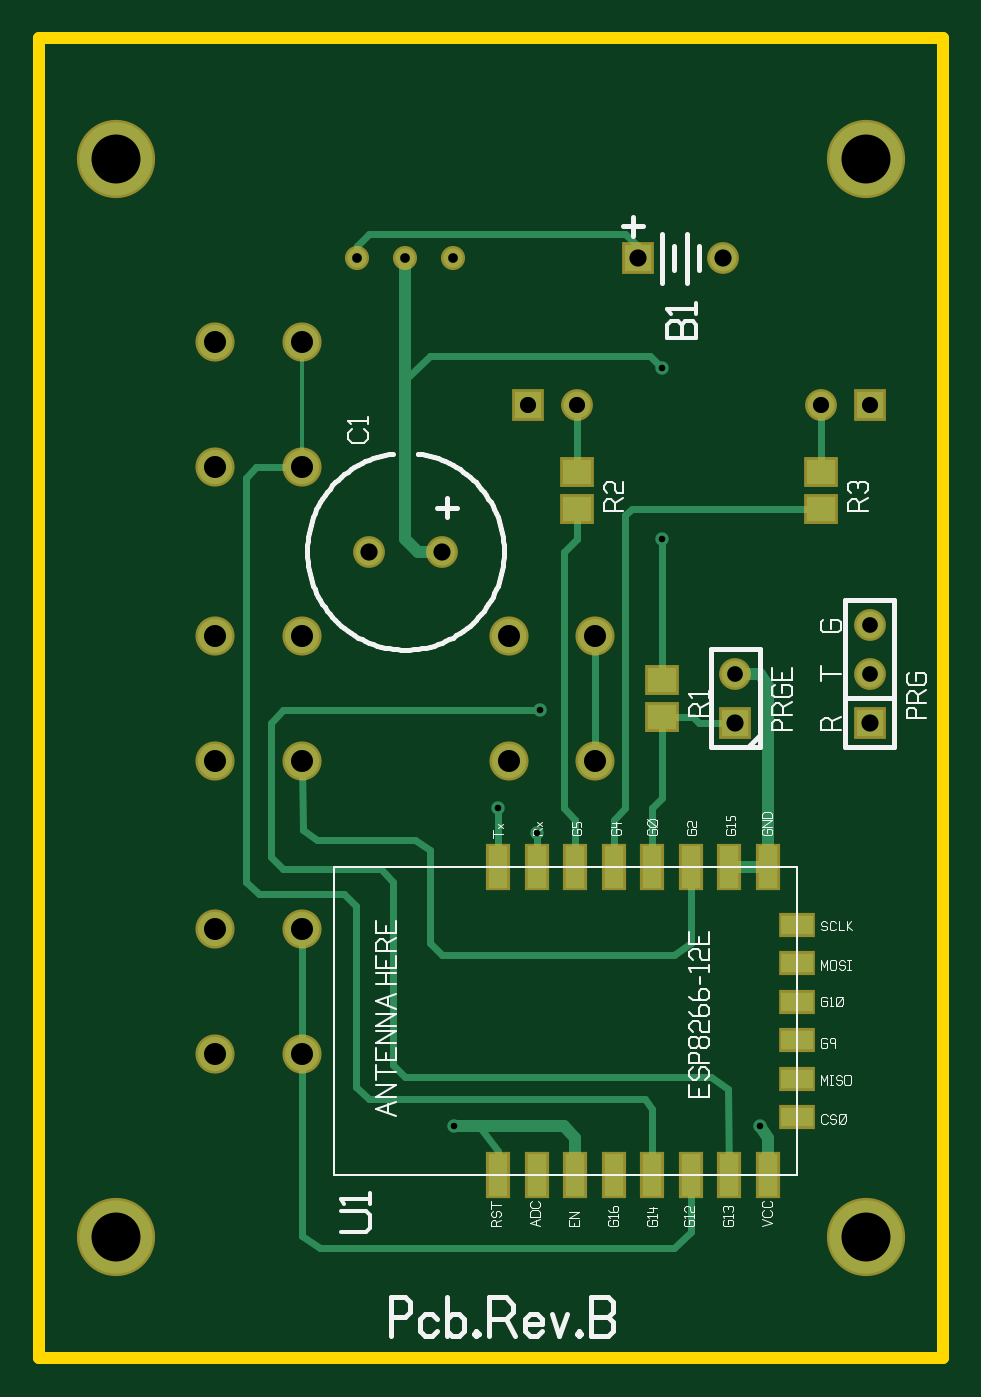
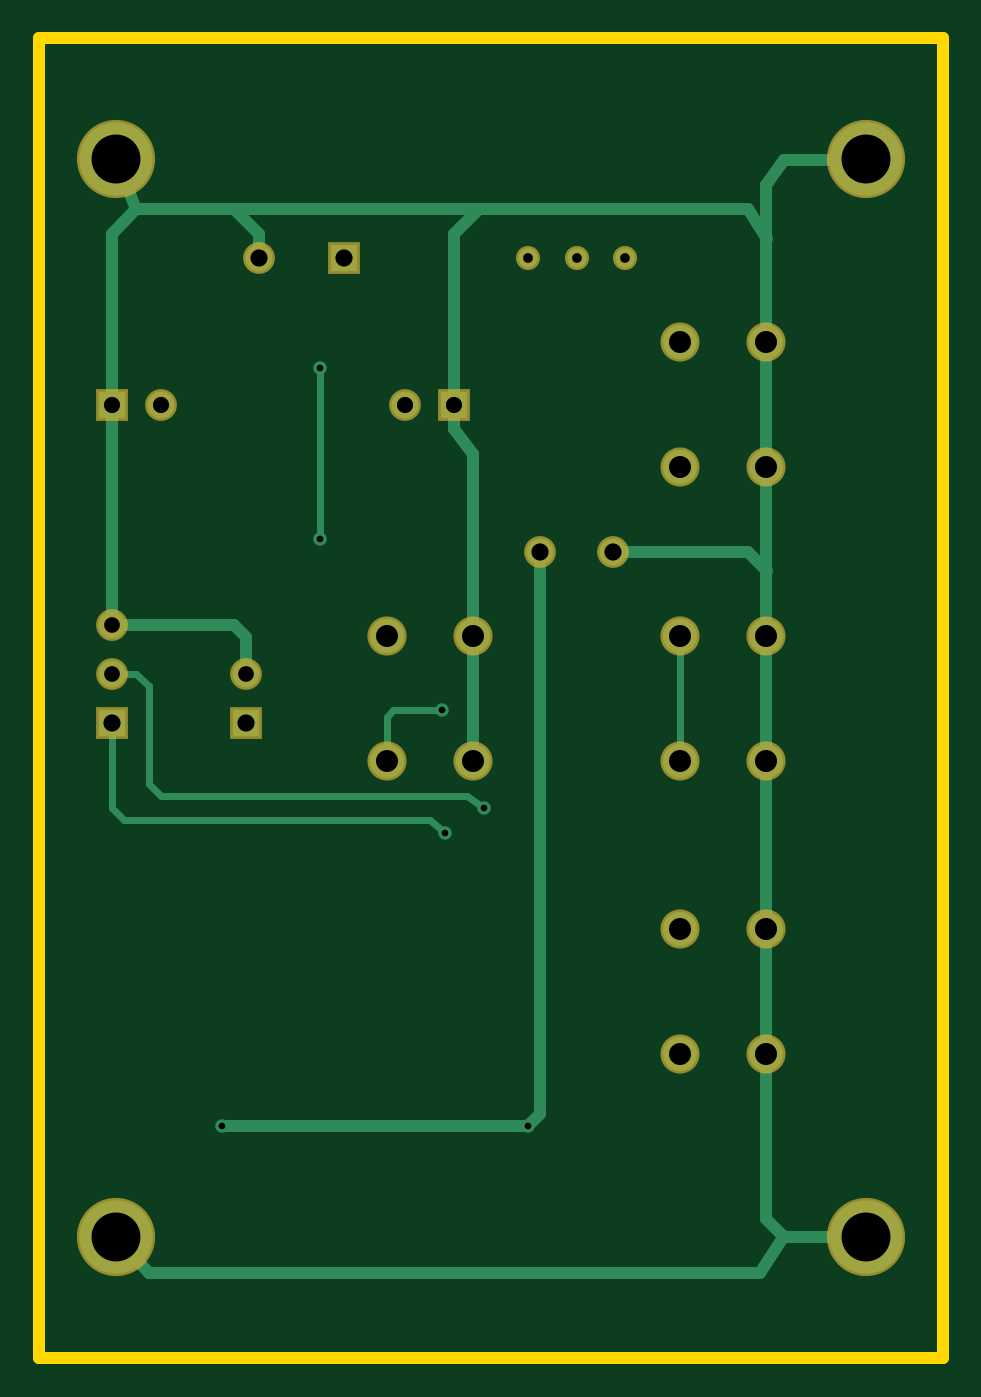
Circuit board: 8 layer files. Board 47.0 x 68.6 mm.
- drill: drill.txt (771 bytes)
- top_copper: l1m.gtl (4790 bytes)
- bottom_copper: l2m.gbl (3542 bytes)
- outline: outline.gko (898 bytes)
- top_mask: sm1.gts (2010 bytes)
- bottom_mask: sm2.gbs (1518 bytes)
- paste: sp1.gtp (1313 bytes)
- top_silk: ss1.gto (33561 bytes)

=== drill: drill.txt ===
M48
M72, LZ
T1C0.1000
T2C0.0350
T3C0.0320
T4C0.0450
T5C0.0330
T6C0.0330
T7C0.0197
T8C0.0135
%
T1
X0.1575Y0.2475
X1.6925Y0.2475
X0.1575Y2.4525
X1.6925Y2.4525
T2
X1.4250Y1.3000
X1.7000Y1.3000
X1.2250Y2.2500
X1.4000Y2.2500
X0.8250Y1.6500
X0.6750Y1.6500
T3
X1.4250Y1.4000
X1.7000Y1.4000
X1.7000Y1.5000
T4
X0.5386Y1.8220
X0.5386Y2.0780
X0.3616Y1.8220
X0.3616Y2.0780
X0.5386Y0.6220
X0.5386Y0.8780
X0.3616Y0.6220
X0.3616Y0.8780
X1.1386Y1.2220
X1.1386Y1.4780
X0.9616Y1.2220
X0.9616Y1.4780
X0.5386Y1.2220
X0.5386Y1.4780
X0.3616Y1.2220
X0.3616Y1.4780
T5
X1.0000Y1.9500
X1.7000Y1.9500
T6
X1.1000Y1.9500
X1.6000Y1.9500
T7
X0.8484Y2.2500
X0.7500Y2.2500
X0.6516Y2.2500
T8
X1.2750Y1.6750
X1.2750Y2.0250
X0.8500Y0.4750
X1.4750Y0.4750
X1.0185Y1.0750
X0.9398Y1.1250
X1.0250Y1.3250
T00
M30

=== top_copper: l1m.gtl ===
G04 -- Generated By PCBWeb Designer*
%FSLAX24Y24*%
%MOIN*%
%OFA0B0*%
%SFA1.0B1.0*%
%AMROTRECT*21,1,$1,$2,0,0,$3*%
%AMROTOBLONG*1,1,$7,$1,$2*1,1,$7,$3,$4*21,1,$5,$6,0,0,$8*%
%ADD10C,0.025*%
%ADD11C,0.15*%
%ADD12C,0.1*%
%ADD13C,0.16*%
%ADD14C,0.005*%
%ADD15R,0.065X0.0394*%
%ADD16R,0.075X0.0494*%
%ADD17C,0.021*%
%ADD18R,0.0394X0.0866*%
%ADD19R,0.0494X0.0966*%
%ADD20C,0.002*%
%ADD21C,0.018*%
%ADD22C,0.008*%
%ADD23C,0.024*%
%ADD24R,0.055X0.055*%
%ADD25C,0.035*%
%ADD26R,0.065X0.065*%
%ADD27C,0.055*%
%ADD28C,0.032*%
%ADD29C,0.065*%
%ADD30C,0.01*%
%ADD31R,0.0591X0.0512*%
%ADD32R,0.0691X0.0612*%
%ADD33C,0.07*%
%ADD34C,0.045*%
%ADD35C,0.08*%
%ADD36C,0.033*%
%ADD37C,0.033*%
%ADD38C,0.026*%
%ADD39C,0.0394*%
%ADD40C,0.0197*%
%ADD41C,0.0494*%
%ADD42C,0.0059*%
%ADD43C,0.015*%
%ADD44C,0.0275*%
%ADD45C,0.0*%
G01*
%LNSTD*%
%LPD*%
G54D11*
X1575Y2475D03*
X16925Y2475D03*
X1575Y24525D03*
X16925Y24525D03*
G54D15*
X15500Y4931D03*
X15500Y5718D03*
X15500Y6506D03*
X15500Y7293D03*
X15500Y8081D03*
X15500Y8868D03*
G54D18*
X14910Y3750D03*
X9398Y3750D03*
X10185Y3750D03*
X10972Y3750D03*
X11760Y3750D03*
X12547Y3750D03*
X13335Y3750D03*
X14122Y3750D03*
X14910Y10050D03*
X14122Y10050D03*
X13335Y10050D03*
X12547Y10050D03*
X11760Y10050D03*
X10972Y10050D03*
X10185Y10050D03*
X9398Y10050D03*
G54D24*
X14250Y13000D03*
G54D27*
X14250Y14000D03*
G54D31*
X12750Y13126D03*
X12750Y13874D03*
G54D24*
X17000Y13000D03*
G54D27*
X17000Y14000D03*
X17000Y15000D03*
G54D33*
X5386Y18220D03*
X5386Y20780D03*
X3616Y18220D03*
X3616Y20780D03*
X5386Y6220D03*
X5386Y8780D03*
X3616Y6220D03*
X3616Y8780D03*
X11386Y12220D03*
X11386Y14780D03*
X9616Y12220D03*
X9616Y14780D03*
X5386Y12220D03*
X5386Y14780D03*
X3616Y12220D03*
X3616Y14780D03*
G54D24*
X10000Y19500D03*
G54D27*
X11000Y19500D03*
G54D24*
X17000Y19500D03*
G54D27*
X16000Y19500D03*
G54D31*
X11000Y17376D03*
X11000Y18124D03*
X16000Y17376D03*
X16000Y18124D03*
G54D24*
X12250Y22500D03*
G54D27*
X14000Y22500D03*
X8250Y16500D03*
X6750Y16500D03*
G54D39*
X8484Y22500D03*
X7500Y22500D03*
X6516Y22500D03*
G54D43*
X12750Y13874D02*
X12750Y16750D01*
G54D44*
X12750Y16750D03*
G54D43*
X12750Y20250D02*
X12500Y20500D01*
G54D44*
X12750Y20250D03*
G54D43*
X12500Y20500D02*
X8000Y20500D01*
X7500Y20000D01*
G54D10*
X7500Y22500D02*
X7500Y16750D01*
X7750Y16500D01*
X8250Y16500D01*
G54D43*
X9398Y3750D02*
X9398Y4250D01*
X9000Y4750D01*
G54D10*
X8500Y4750D02*
X10750Y4750D01*
G54D44*
X8500Y4750D03*
G54D10*
X10750Y4750D02*
X10972Y4500D01*
X10972Y3750D01*
X14910Y3750D02*
X14910Y4500D01*
X14750Y4750D01*
G54D44*
X14750Y4750D03*
G54D10*
X14122Y10050D02*
X15000Y10050D01*
X14910Y10050D02*
X14910Y13750D01*
X14750Y14000D01*
X14250Y14000D01*
G54D43*
X14250Y13000D02*
X13500Y13000D01*
X13374Y13126D01*
X12750Y13126D01*
X12547Y10050D02*
X12547Y11250D01*
X12750Y11453D01*
X12750Y13126D01*
X10185Y10050D02*
X10185Y10750D01*
G54D44*
X10185Y10750D03*
G54D43*
X9398Y10050D02*
X9398Y11250D01*
G54D44*
X9398Y11250D03*
G54D43*
X5386Y12220D02*
X5400Y10800D01*
X5700Y10600D01*
X7700Y10600D01*
X8000Y10400D01*
X8000Y8500D01*
X8250Y8250D01*
X13000Y8250D01*
X13335Y8500D01*
X13335Y10050D01*
G54D22*
X5386Y20780D02*
X5386Y18220D01*
G54D43*
X12547Y3750D02*
X12550Y5100D01*
X12400Y5300D01*
X6750Y5300D01*
X6500Y5550D01*
X6500Y9250D01*
X6250Y9500D01*
X4500Y9500D01*
X4250Y9750D01*
X4250Y18000D01*
X4450Y18220D01*
X5386Y18220D01*
X5386Y8780D02*
X5386Y6250D01*
G54D22*
X5386Y6250D02*
X5386Y6220D01*
G54D43*
X5386Y6220D02*
X5386Y2500D01*
X5750Y2250D01*
X13000Y2250D01*
X13335Y2585D01*
X13335Y3750D01*
X11386Y14780D02*
X11386Y12220D01*
X14122Y3750D02*
X14100Y5500D01*
X13750Y5750D01*
X7500Y5750D01*
X7250Y6000D01*
X7250Y9750D01*
X7000Y10000D01*
X5000Y10000D01*
X4750Y10250D01*
X4750Y13000D01*
X5000Y13250D01*
X10250Y13250D01*
G54D44*
X10250Y13250D03*
G54D43*
X11760Y10050D02*
X11760Y11000D01*
X12000Y11250D01*
X12000Y17250D01*
X12126Y17376D01*
X16000Y17376D01*
X10972Y10050D02*
X10972Y11000D01*
X10750Y11250D01*
X10750Y16500D01*
X11000Y16750D01*
X11000Y17376D01*
X16000Y18124D02*
X16000Y19500D01*
X11000Y18124D02*
X11000Y19500D01*
X12250Y22500D02*
X12250Y22750D01*
X12000Y23000D01*
X6750Y23000D01*
X6516Y22750D01*
X6516Y22500D01*
%LNERASE*%
%LPC*%
G54D12*
X1575Y2475D03*
X16925Y2475D03*
X1575Y24525D03*
X16925Y24525D03*
G54D25*
X14250Y13000D03*
G54D28*
X14250Y14000D03*
G54D25*
X17000Y13000D03*
G54D28*
X17000Y14000D03*
X17000Y15000D03*
G54D34*
X5386Y18220D03*
X5386Y20780D03*
X3616Y18220D03*
X3616Y20780D03*
X5386Y6220D03*
X5386Y8780D03*
X3616Y6220D03*
X3616Y8780D03*
X11386Y12220D03*
X11386Y14780D03*
X9616Y12220D03*
X9616Y14780D03*
X5386Y12220D03*
X5386Y14780D03*
X3616Y12220D03*
X3616Y14780D03*
G54D36*
X10000Y19500D03*
G54D37*
X11000Y19500D03*
G54D36*
X17000Y19500D03*
G54D37*
X16000Y19500D03*
G54D25*
X12250Y22500D03*
X14000Y22500D03*
X8250Y16500D03*
X6750Y16500D03*
G54D40*
X8484Y22500D03*
X7500Y22500D03*
X6516Y22500D03*
M02*

=== bottom_copper: l2m.gbl ===
G04 -- Generated By PCBWeb Designer*
%FSLAX24Y24*%
%MOIN*%
%OFA0B0*%
%SFA1.0B1.0*%
%AMROTRECT*21,1,$1,$2,0,0,$3*%
%AMROTOBLONG*1,1,$7,$1,$2*1,1,$7,$3,$4*21,1,$5,$6,0,0,$8*%
%ADD10C,0.025*%
%ADD11C,0.15*%
%ADD12C,0.1*%
%ADD13C,0.16*%
%ADD14C,0.005*%
%ADD15R,0.065X0.0394*%
%ADD16R,0.075X0.0494*%
%ADD17C,0.021*%
%ADD18R,0.0394X0.0866*%
%ADD19R,0.0494X0.0966*%
%ADD20C,0.002*%
%ADD21C,0.018*%
%ADD22C,0.008*%
%ADD23C,0.024*%
%ADD24R,0.055X0.055*%
%ADD25C,0.035*%
%ADD26R,0.065X0.065*%
%ADD27C,0.055*%
%ADD28C,0.032*%
%ADD29C,0.065*%
%ADD30C,0.01*%
%ADD31R,0.0591X0.0512*%
%ADD32R,0.0691X0.0612*%
%ADD33C,0.07*%
%ADD34C,0.045*%
%ADD35C,0.08*%
%ADD36C,0.033*%
%ADD37C,0.033*%
%ADD38C,0.026*%
%ADD39C,0.0394*%
%ADD40C,0.0197*%
%ADD41C,0.0494*%
%ADD42C,0.0059*%
%ADD43C,0.015*%
%ADD44C,0.0275*%
%ADD45C,0.0*%
G01*
%LNSTD*%
%LPD*%
G54D11*
X1575Y2475D03*
X16925Y2475D03*
X1575Y24525D03*
X16925Y24525D03*
G54D24*
X14250Y13000D03*
G54D27*
X14250Y14000D03*
G54D24*
X17000Y13000D03*
G54D27*
X17000Y14000D03*
X17000Y15000D03*
G54D33*
X5386Y18220D03*
X5386Y20780D03*
X3616Y18220D03*
X3616Y20780D03*
X5386Y6220D03*
X5386Y8780D03*
X3616Y6220D03*
X3616Y8780D03*
X11386Y12220D03*
X11386Y14780D03*
X9616Y12220D03*
X9616Y14780D03*
X5386Y12220D03*
X5386Y14780D03*
X3616Y12220D03*
X3616Y14780D03*
G54D24*
X10000Y19500D03*
G54D27*
X11000Y19500D03*
G54D24*
X17000Y19500D03*
G54D27*
X16000Y19500D03*
G54D24*
X12250Y22500D03*
G54D27*
X14000Y22500D03*
X8250Y16500D03*
X6750Y16500D03*
G54D39*
X8484Y22500D03*
X7500Y22500D03*
X6516Y22500D03*
G54D43*
X12750Y16750D02*
X12750Y20250D01*
G54D44*
X12750Y16750D03*
X12750Y20250D03*
G54D10*
X8250Y16500D02*
X8250Y5000D01*
X8500Y4750D01*
G54D44*
X8500Y4750D03*
G54D10*
X14750Y4750D02*
X8500Y4750D01*
G54D44*
X14750Y4750D03*
G54D10*
X9616Y12220D02*
X9616Y14780D01*
X3600Y22900D02*
X4000Y23500D01*
X16500Y23500D01*
X17000Y23000D01*
X17000Y15000D01*
X9616Y14780D02*
X9616Y18500D01*
X10000Y19000D01*
X10000Y19500D01*
X3600Y16100D02*
X4000Y16500D01*
X6750Y16500D01*
X16925Y24525D02*
X16500Y23500D01*
X14500Y23500D02*
X14000Y23000D01*
X14000Y22500D01*
X17000Y15000D02*
X14500Y15000D01*
X14250Y14750D01*
X14250Y14000D01*
X1575Y2475D02*
X3250Y2475D01*
X3616Y2841D01*
X3616Y24000D01*
X3250Y24500D01*
X1750Y24500D01*
X10000Y19500D02*
X10000Y23000D01*
X9500Y23500D01*
X3250Y2500D02*
X3750Y1750D01*
X16250Y1750D01*
X16925Y2475D01*
G54D43*
X10185Y10750D02*
X10500Y11000D01*
G54D44*
X10185Y10750D03*
G54D43*
X10500Y11000D02*
X16750Y11000D01*
X17000Y11250D01*
X17000Y13000D01*
X9398Y11250D02*
X9750Y11500D01*
G54D44*
X9398Y11250D03*
G54D43*
X9750Y11500D02*
X16000Y11500D01*
X16250Y11750D01*
X16250Y13750D01*
X16500Y14000D01*
X17000Y14000D01*
X5386Y14780D02*
X5386Y12250D01*
G54D22*
X5386Y12250D02*
X5386Y12220D01*
G54D43*
X10250Y13250D02*
X11250Y13250D01*
G54D44*
X10250Y13250D03*
G54D43*
X11250Y13250D02*
X11386Y13114D01*
X11386Y12220D01*
%LNERASE*%
%LPC*%
G54D12*
X1575Y2475D03*
X16925Y2475D03*
X1575Y24525D03*
X16925Y24525D03*
G54D25*
X14250Y13000D03*
G54D28*
X14250Y14000D03*
G54D25*
X17000Y13000D03*
G54D28*
X17000Y14000D03*
X17000Y15000D03*
G54D34*
X5386Y18220D03*
X5386Y20780D03*
X3616Y18220D03*
X3616Y20780D03*
X5386Y6220D03*
X5386Y8780D03*
X3616Y6220D03*
X3616Y8780D03*
X11386Y12220D03*
X11386Y14780D03*
X9616Y12220D03*
X9616Y14780D03*
X5386Y12220D03*
X5386Y14780D03*
X3616Y12220D03*
X3616Y14780D03*
G54D36*
X10000Y19500D03*
G54D37*
X11000Y19500D03*
G54D36*
X17000Y19500D03*
G54D37*
X16000Y19500D03*
G54D25*
X12250Y22500D03*
X14000Y22500D03*
X8250Y16500D03*
X6750Y16500D03*
G54D40*
X8484Y22500D03*
X7500Y22500D03*
X6516Y22500D03*
M02*

=== outline: outline.gko ===
G04 -- Generated By PCBWeb Designer*
%FSLAX24Y24*%
%MOIN*%
%OFA0B0*%
%SFA1.0B1.0*%
%AMROTRECT*21,1,$1,$2,0,0,$3*%
%AMROTOBLONG*1,1,$7,$1,$2*1,1,$7,$3,$4*21,1,$5,$6,0,0,$8*%
%ADD10C,0.025*%
%ADD11C,0.15*%
%ADD12C,0.1*%
%ADD13C,0.16*%
%ADD14C,0.005*%
%ADD15R,0.065X0.0394*%
%ADD16R,0.075X0.0494*%
%ADD17C,0.021*%
%ADD18R,0.0394X0.0866*%
%ADD19R,0.0494X0.0966*%
%ADD20C,0.002*%
%ADD21C,0.018*%
%ADD22C,0.008*%
%ADD23C,0.024*%
%ADD24R,0.055X0.055*%
%ADD25C,0.035*%
%ADD26R,0.065X0.065*%
%ADD27C,0.055*%
%ADD28C,0.032*%
%ADD29C,0.065*%
%ADD30C,0.01*%
%ADD31R,0.0591X0.0512*%
%ADD32R,0.0691X0.0612*%
%ADD33C,0.07*%
%ADD34C,0.045*%
%ADD35C,0.08*%
%ADD36C,0.033*%
%ADD37C,0.033*%
%ADD38C,0.026*%
%ADD39C,0.0394*%
%ADD40C,0.0197*%
%ADD41C,0.0494*%
%ADD42C,0.0059*%
%ADD43C,0.015*%
%ADD44C,0.0275*%
%ADD45C,0.0*%
G01*
%LNSTD*%
%LPD*%
G54D10*
X0Y0D02*
X18500Y0D01*
X18500Y27000D01*
X0Y27000D01*
X0Y0D01*
M02*

=== top_mask: sm1.gts ===
G04 -- Generated By PCBWeb Designer*
%FSLAX24Y24*%
%MOIN*%
%OFA0B0*%
%SFA1.0B1.0*%
%AMROTRECT*21,1,$1,$2,0,0,$3*%
%AMROTOBLONG*1,1,$7,$1,$2*1,1,$7,$3,$4*21,1,$5,$6,0,0,$8*%
%ADD10C,0.025*%
%ADD11C,0.15*%
%ADD12C,0.1*%
%ADD13C,0.16*%
%ADD14C,0.005*%
%ADD15R,0.065X0.0394*%
%ADD16R,0.075X0.0494*%
%ADD17C,0.021*%
%ADD18R,0.0394X0.0866*%
%ADD19R,0.0494X0.0966*%
%ADD20C,0.002*%
%ADD21C,0.018*%
%ADD22C,0.008*%
%ADD23C,0.024*%
%ADD24R,0.055X0.055*%
%ADD25C,0.035*%
%ADD26R,0.065X0.065*%
%ADD27C,0.055*%
%ADD28C,0.032*%
%ADD29C,0.065*%
%ADD30C,0.01*%
%ADD31R,0.0591X0.0512*%
%ADD32R,0.0691X0.0612*%
%ADD33C,0.07*%
%ADD34C,0.045*%
%ADD35C,0.08*%
%ADD36C,0.033*%
%ADD37C,0.033*%
%ADD38C,0.026*%
%ADD39C,0.0394*%
%ADD40C,0.0197*%
%ADD41C,0.0494*%
%ADD42C,0.0059*%
%ADD43C,0.015*%
%ADD44C,0.0275*%
%ADD45C,0.0*%
G01*
%LNSTD*%
%LPD*%
G54D13*
X1575Y2475D03*
X16925Y2475D03*
X1575Y24525D03*
X16925Y24525D03*
G54D16*
X15500Y4931D03*
X15500Y5718D03*
X15500Y6506D03*
X15500Y7293D03*
X15500Y8081D03*
X15500Y8868D03*
G54D19*
X14910Y3750D03*
X9398Y3750D03*
X10185Y3750D03*
X10972Y3750D03*
X11760Y3750D03*
X12547Y3750D03*
X13335Y3750D03*
X14122Y3750D03*
X14910Y10050D03*
X14122Y10050D03*
X13335Y10050D03*
X12547Y10050D03*
X11760Y10050D03*
X10972Y10050D03*
X10185Y10050D03*
X9398Y10050D03*
G54D26*
X14250Y13000D03*
G54D29*
X14250Y14000D03*
G54D32*
X12750Y13126D03*
X12750Y13874D03*
G54D26*
X17000Y13000D03*
G54D29*
X17000Y14000D03*
X17000Y15000D03*
G54D35*
X5386Y18220D03*
X5386Y20780D03*
X3616Y18220D03*
X3616Y20780D03*
X5386Y6220D03*
X5386Y8780D03*
X3616Y6220D03*
X3616Y8780D03*
X11386Y12220D03*
X11386Y14780D03*
X9616Y12220D03*
X9616Y14780D03*
X5386Y12220D03*
X5386Y14780D03*
X3616Y12220D03*
X3616Y14780D03*
G54D26*
X10000Y19500D03*
G54D29*
X11000Y19500D03*
G54D26*
X17000Y19500D03*
G54D29*
X16000Y19500D03*
G54D32*
X11000Y17376D03*
X11000Y18124D03*
X16000Y17376D03*
X16000Y18124D03*
G54D26*
X12250Y22500D03*
G54D29*
X14000Y22500D03*
X8250Y16500D03*
X6750Y16500D03*
G54D41*
X8484Y22500D03*
X7500Y22500D03*
X6516Y22500D03*
M02*

=== bottom_mask: sm2.gbs ===
G04 -- Generated By PCBWeb Designer*
%FSLAX24Y24*%
%MOIN*%
%OFA0B0*%
%SFA1.0B1.0*%
%AMROTRECT*21,1,$1,$2,0,0,$3*%
%AMROTOBLONG*1,1,$7,$1,$2*1,1,$7,$3,$4*21,1,$5,$6,0,0,$8*%
%ADD10C,0.025*%
%ADD11C,0.15*%
%ADD12C,0.1*%
%ADD13C,0.16*%
%ADD14C,0.005*%
%ADD15R,0.065X0.0394*%
%ADD16R,0.075X0.0494*%
%ADD17C,0.021*%
%ADD18R,0.0394X0.0866*%
%ADD19R,0.0494X0.0966*%
%ADD20C,0.002*%
%ADD21C,0.018*%
%ADD22C,0.008*%
%ADD23C,0.024*%
%ADD24R,0.055X0.055*%
%ADD25C,0.035*%
%ADD26R,0.065X0.065*%
%ADD27C,0.055*%
%ADD28C,0.032*%
%ADD29C,0.065*%
%ADD30C,0.01*%
%ADD31R,0.0591X0.0512*%
%ADD32R,0.0691X0.0612*%
%ADD33C,0.07*%
%ADD34C,0.045*%
%ADD35C,0.08*%
%ADD36C,0.033*%
%ADD37C,0.033*%
%ADD38C,0.026*%
%ADD39C,0.0394*%
%ADD40C,0.0197*%
%ADD41C,0.0494*%
%ADD42C,0.0059*%
%ADD43C,0.015*%
%ADD44C,0.0275*%
%ADD45C,0.0*%
G01*
%LNSTD*%
%LPD*%
G54D13*
X1575Y2475D03*
X16925Y2475D03*
X1575Y24525D03*
X16925Y24525D03*
G54D26*
X14250Y13000D03*
G54D29*
X14250Y14000D03*
G54D26*
X17000Y13000D03*
G54D29*
X17000Y14000D03*
X17000Y15000D03*
G54D35*
X5386Y18220D03*
X5386Y20780D03*
X3616Y18220D03*
X3616Y20780D03*
X5386Y6220D03*
X5386Y8780D03*
X3616Y6220D03*
X3616Y8780D03*
X11386Y12220D03*
X11386Y14780D03*
X9616Y12220D03*
X9616Y14780D03*
X5386Y12220D03*
X5386Y14780D03*
X3616Y12220D03*
X3616Y14780D03*
G54D26*
X10000Y19500D03*
G54D29*
X11000Y19500D03*
G54D26*
X17000Y19500D03*
G54D29*
X16000Y19500D03*
G54D26*
X12250Y22500D03*
G54D29*
X14000Y22500D03*
X8250Y16500D03*
X6750Y16500D03*
G54D41*
X8484Y22500D03*
X7500Y22500D03*
X6516Y22500D03*
M02*

=== paste: sp1.gtp ===
G04 -- Generated By PCBWeb Designer*
%FSLAX24Y24*%
%MOIN*%
%OFA0B0*%
%SFA1.0B1.0*%
%AMROTRECT*21,1,$1,$2,0,0,$3*%
%AMROTOBLONG*1,1,$7,$1,$2*1,1,$7,$3,$4*21,1,$5,$6,0,0,$8*%
%ADD10C,0.025*%
%ADD11C,0.15*%
%ADD12C,0.1*%
%ADD13C,0.16*%
%ADD14C,0.005*%
%ADD15R,0.065X0.0394*%
%ADD16R,0.075X0.0494*%
%ADD17C,0.021*%
%ADD18R,0.0394X0.0866*%
%ADD19R,0.0494X0.0966*%
%ADD20C,0.002*%
%ADD21C,0.018*%
%ADD22C,0.008*%
%ADD23C,0.024*%
%ADD24R,0.055X0.055*%
%ADD25C,0.035*%
%ADD26R,0.065X0.065*%
%ADD27C,0.055*%
%ADD28C,0.032*%
%ADD29C,0.065*%
%ADD30C,0.01*%
%ADD31R,0.0591X0.0512*%
%ADD32R,0.0691X0.0612*%
%ADD33C,0.07*%
%ADD34C,0.045*%
%ADD35C,0.08*%
%ADD36C,0.033*%
%ADD37C,0.033*%
%ADD38C,0.026*%
%ADD39C,0.0394*%
%ADD40C,0.0197*%
%ADD41C,0.0494*%
%ADD42C,0.0059*%
%ADD43C,0.015*%
%ADD44C,0.0275*%
%ADD45C,0.0*%
G01*
%LNSTD*%
%LPD*%
G54D15*
X15500Y4931D03*
X15500Y5718D03*
X15500Y6506D03*
X15500Y7293D03*
X15500Y8081D03*
X15500Y8868D03*
G54D18*
X14910Y3750D03*
X9398Y3750D03*
X10185Y3750D03*
X10972Y3750D03*
X11760Y3750D03*
X12547Y3750D03*
X13335Y3750D03*
X14122Y3750D03*
X14910Y10050D03*
X14122Y10050D03*
X13335Y10050D03*
X12547Y10050D03*
X11760Y10050D03*
X10972Y10050D03*
X10185Y10050D03*
X9398Y10050D03*
G54D31*
X12750Y13126D03*
X12750Y13874D03*
X11000Y17376D03*
X11000Y18124D03*
X16000Y17376D03*
X16000Y18124D03*
M02*

=== top_silk: ss1.gto (33561 bytes, source omitted) ===
